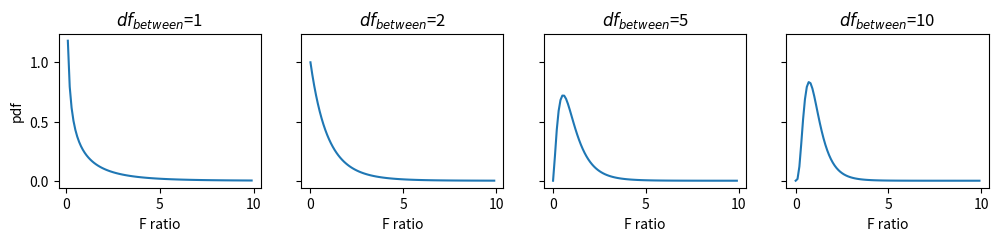
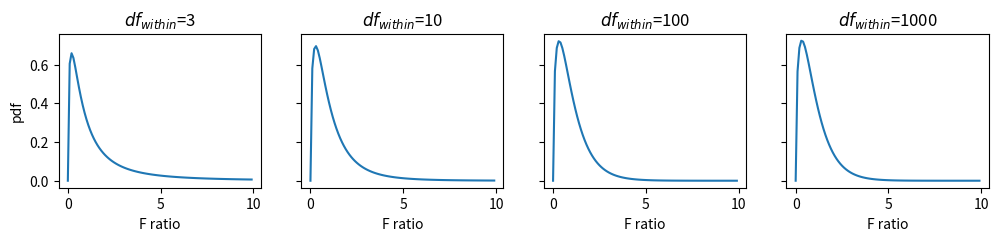

Python code for these plots, in order: (Note: this script raises an exception after producing the figures.)
from scipy.stats import f

import matplotlib.pyplot as plt
import numpy as np



F = np.arange(0, 10, 0.1)
# This would be the range of F-ratio we want to plot


df_within = 20
# Let's first look at the distribtion of F at these degree of freedom

varying_df_between = [1, 2, 5, 10]

fig, ax = plt.subplots(nrows=1, ncols=4, sharey=True, figsize=[12,2])
# fig refers to the whole figure. ax refers to each subplot
# fig.set_figwidth=8
# fig.set_figheight=2
for idx in range(len(varying_df_between)):
  ax[idx].plot(F, f.pdf(F, varying_df_between[idx], df_within))
  ax[idx].set_xlabel('F ratio')
  if idx == 0:
    ax[idx].set_ylabel('pdf')
  ax[idx].set_title('$df_{between}$='+str(varying_df_between[idx]))



plt.show()

F = np.arange(0, 10, 0.1)
# This would be the range of F-ratio we want to plot

df_between = 3
# Let's first look at the distribtion of F at these degree of freedom

varying_df_within = [3, 10, 100, 1000]

fig, ax = plt.subplots(nrows=1, ncols=4, sharey=True, figsize=[12,2])
# fig refers to the whole figure. ax refers to each subplot
# fig.set_figwidth=8
# fig.set_figheight=2
for idx in range(len(varying_df_within)):
  ax[idx].plot(F, f.pdf(F, df_between, varying_df_within[idx]))
  ax[idx].set_xlabel('F ratio')
  if idx == 0:
    ax[idx].set_ylabel('pdf')
  ax[idx].set_title('$df_{within}$='+str(varying_df_within[idx]))



plt.show()

sigma = 0.01
df_between = 2
df_within = 20
decision_boundary = f.ppf(1 - sigma, df_between, df_within)

print('the decision criterion for F using ANOVA with degrees of freedom (2,20) is ', decision_boundary)

from scipy.stats import f_oneway

# Again, we can use the toy data from the previous lecture
X1 = np.asarray([4, 3, 6, 3, 4])
X2 = np.asarray([0, 1, 3, 1, 0])
X3 = np.asarray([1, 2, 2, 0, 0])

# We simply pass all the arrays X1,X2,X3 to the function
result = f_oneway(X1, X2, X3)
print(result)

# Let's double check whether the p-value is consistent with what cdf function gives us
# We calculated the F-ratio as 11.25 last time
df_between = 3 - 1
df_within = (5 - 1) * 3
p = 1 - f.cdf(11.25, df_between, df_within)
print('p-value', p)

from scipy.stats import tukey_hsd
result = tukey_hsd(X1, X2, X3)
print(result)

!pip install scikit-posthocs

from scikit_posthocs import posthoc_scheffe

result = posthoc_scheffe([X1, X2, X3])
print(result)


result_anova = f_oneway(X1, X2)
print(result_anova)

from scipy.stats import ttest_ind
result_ttest = ttest_ind(X1, X2)
print(result_ttest)


print('F:', result_anova.statistic)
print('t2:', result_ttest.statistic**2)


